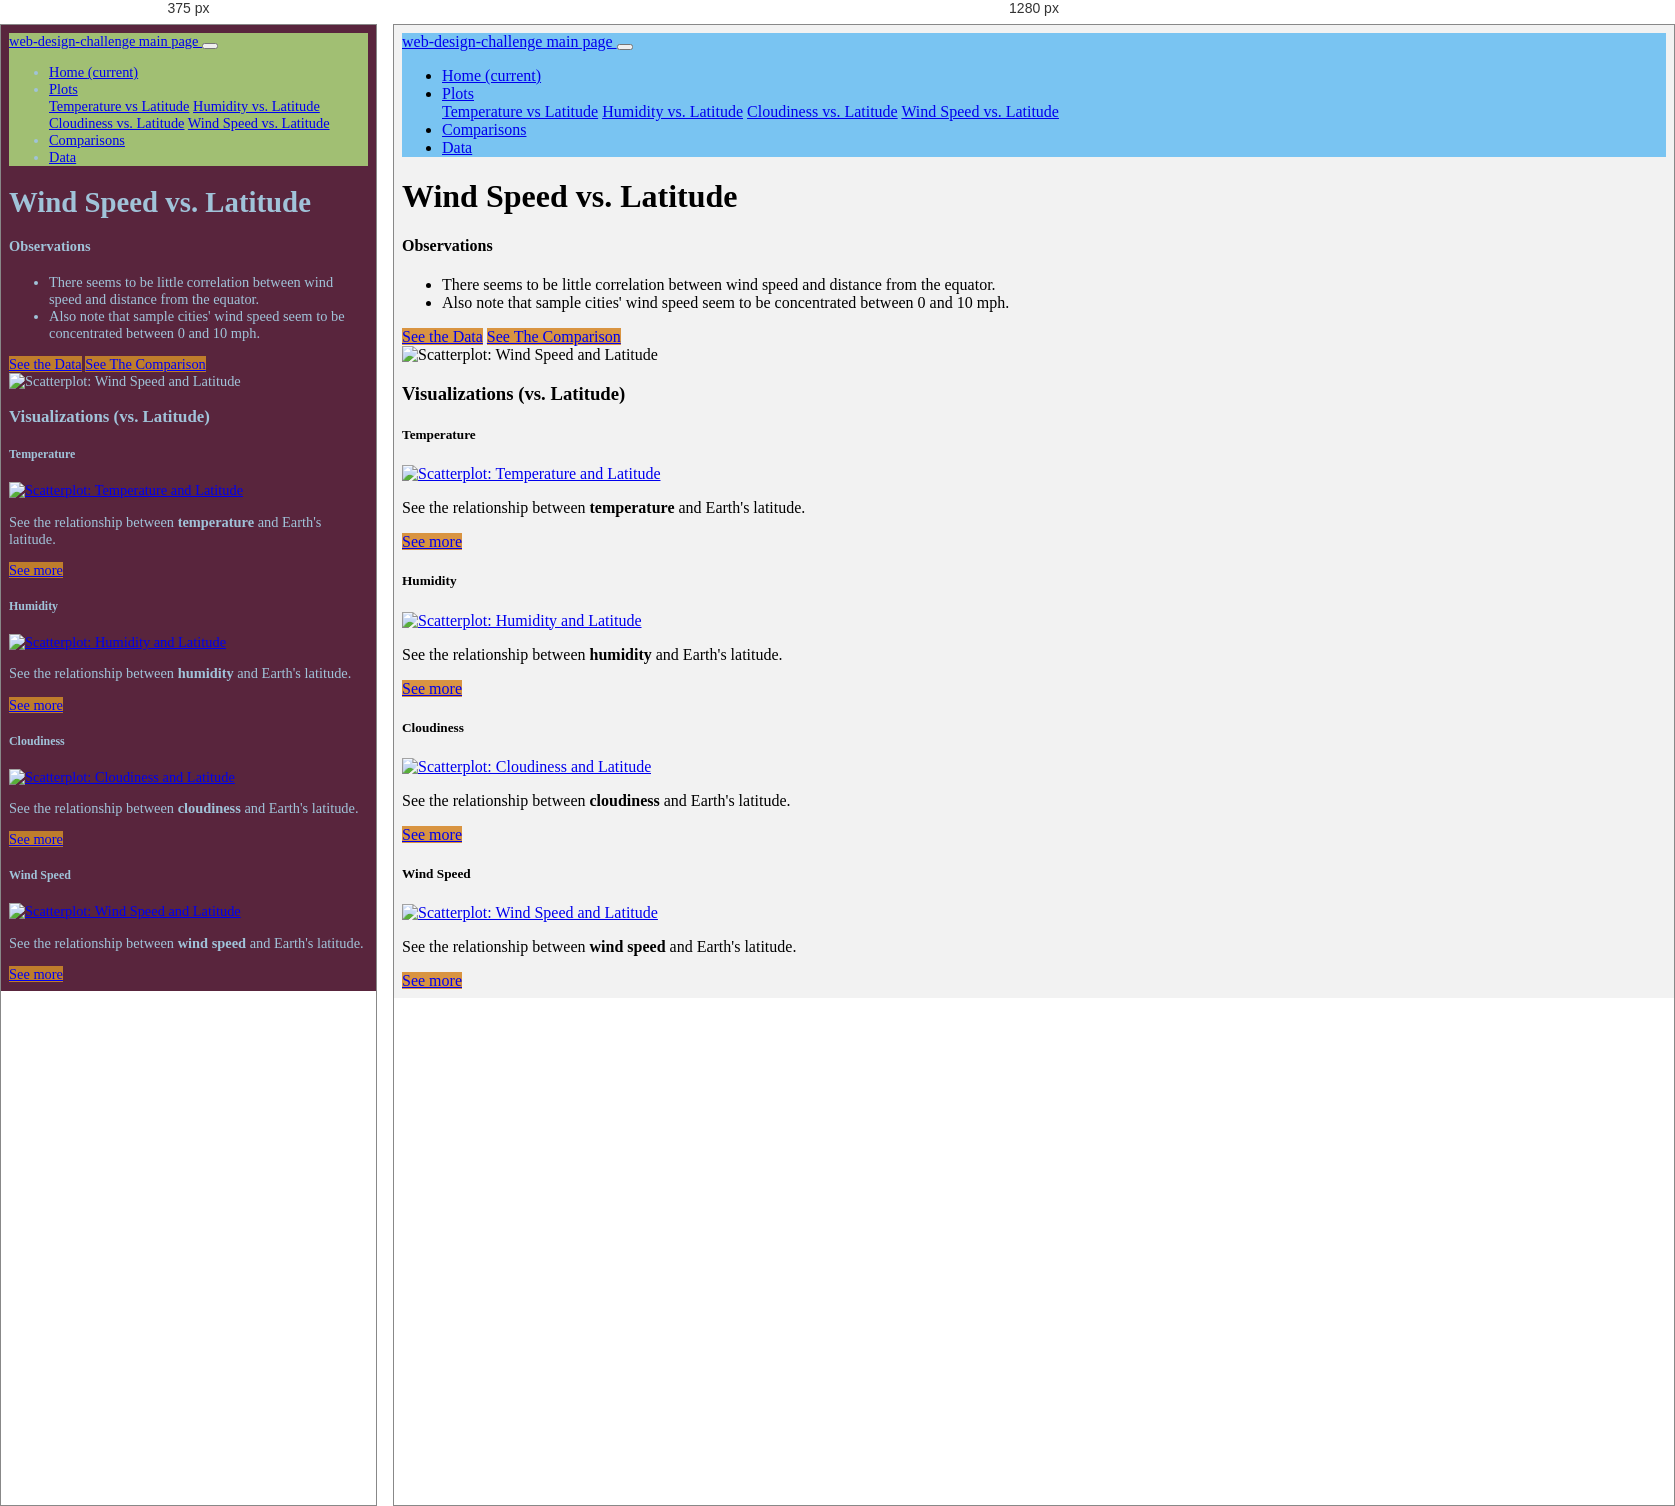
Rendered at 375 px and 1280 px, left to right.

<!-- file: plot_lat vs windspeed.html -->
<!DOCTYPE html>
<html lang="en">

<head>
    <meta charset="UTF-8">
    <title>Cloudiness vs Latitude </title>
    <link rel="stylesheet" href="https://stackpath.bootstrapcdn.com/bootstrap/4.3.1/css/bootstrap.min.css"
        integrity="sha384-ggOyR0iXCbMQv3Xipma34MD+dH/1fQ784/j6cY/iJTQUOhcWr7x9JvoRxT2MZw1T" crossorigin="anonymous">

    <script src="https://code.jquery.com/jquery-3.3.1.slim.min.js"
        integrity="sha384-q8i/X+965DzO0rT7abK41JStQIAqVgRVzpbzo5smXKp4YfRvH+8abtTE1Pi6jizo"
        crossorigin="anonymous"></script>
    <script src="https://cdnjs.cloudflare.com/ajax/libs/popper.js/1.14.7/umd/popper.min.js"
        integrity="sha384-UO2eT0CpHqdSJQ6hJty5KVphtPhzWj9WO1clHTMGa3JDZwrnQq4sF86dIHNDz0W1"
        crossorigin="anonymous"></script>
    <script src="https://stackpath.bootstrapcdn.com/bootstrap/4.3.1/js/bootstrap.min.js"
        integrity="sha384-JjSmVgyd0p3pXB1rRibZUAYoIIy6OrQ6VrjIEaFf/nJGzIxFDsf4x0xIM+B07jRM"
        crossorigin="anonymous"></script>

    <link rel="stylesheet" href="style.css">
</head>

<body>
    <!-- Navigation Bar -->
    <nav class="navbar navbar-expand-lg navbar-light">

        <a class="navbar-brand" href="index.html"> web-design-challenge main page </a>

        <button class="navbar-toggler" type="button" data-toggle="collapse" data-target="#navbarSupportedContent"
            aria-controls="navbarSupportedContent" aria-expanded="false" aria-label="Toggle navigation">
            <span class="navbar-toggler-icon"></span>
        </button>

        <!-- * Contains a dropdown on the right of the navbar named "Plots" which provides links to each individual visualization page. -->
        <div class="collapse navbar-collapse" id="navbarSupportedContent">
            <ul class="navbar-nav mr-auto">

                <li class="nav-item">
                    <a class="nav-link" href="index.html">Home <span class="sr-only">(current)</span></a>
                </li>

                <!-- * Contains a dropdown on the right of the navbar named "Plots" which provides links to each individual visualization page. -->
                <li class="nav-item dropdown active">
                    <a class="nav-link dropdown-toggle" href="#" id="navbarDropdown" role="button"
                        data-toggle="dropdown" aria-haspopup="true" aria-expanded="false">
                        Plots
                    </a>
                    <div class="dropdown-menu" aria-labelledby="navbarDropdown">
                        <a class="dropdown-item" href="plot_lat vs temp.html">Temperature vs Latitude</a>
                        <a class="dropdown-item" href="plot_lat vs humidity.html">Humidity vs. Latitude</a>
                        <a class="dropdown-item active" href="plot_lat vs cloud.html">Cloudiness vs. Latitude</a>
                        <a class="dropdown-item" href="plot_lat vs windspeed.html">Wind Speed vs. Latitude</a>
                    </div>
                </li>
                <!-- * Provides two more links on the right: "Comparisons" which links to the comparisons page, and "Data" which links to the data page. -->
                <li class="nav-item">
                    <a class="nav-link" href="Comparisons.html">Comparisons</a>
                </li>

                <li class="nav-item">
                    <a class="nav-link" href="data.html">Data</a>
                </li>
            </ul>
        </div>
    </nav>

    <div class="mt-3 container">
        <div class="row">
            <div class="col">
                <h1>Wind Speed vs. Latitude</h1>
            </div>
        </div>

        <div class="row h-100">

            <div class="col-md-6 my-auto">
                <h4>Observations</h4>
                <ul>
                    <li>There seems to be little correlation between wind speed and distance from the equator. </li>
                    <li>Also note that sample cities' wind speed seem to be concentrated between 0 and 10 mph. </li>
                </ul>
                <a class="btn" href="data.html" role="button">See the Data</a>
                <a class="btn" href="comparisons.html" role="button">See The Comparison</a>
            </div>

            <div class="mt-3 col-md-6">
                <img src="Resources/assets/images/Fig4.png" alt="Scatterplot: Wind Speed and Latitude"
                    class="img-thumbnail">
            </div>
        </div>

    </div>

    <!-- Bottom Navigation -->
    <div class="mt-5 container">
        <h3 class="text-center">Visualizations (vs. Latitude)</h3>
        <div class="row">
            <div class="col-md-3 col-sm-6">
                <div class="caption">
                    <h5>Temperature</h5>
                </div>
                <div class="thumbnail">
                    <a href="plot_latvstemp.html">
                        <img src="images\MaxTemp_Lat.png" alt="Scatterplot: Temperature and Latitude"
                            class="img-thumbnail">
                    </a>
                </div>
                <div class="caption">
                    <p>See the relationship between <b>temperature</b> and Earth's latitude.</p>
                    <a href="plot_lat vs temp.html" class="btn " role="button">See more</a>
                </div>
            </div>

            <div class="col-md-3 col-sm-6">
                <div class="caption">
                    <h5>Humidity</h5>
                </div>
                <div class="thumbnail">
                    <a href="plot_lat vs humidity.html">
                        <img src="Resources/assets/images/Fig4.png" alt="Scatterplot: Humidity and Latitude"
                            class="img-thumbnail">
                    </a>
                </div>
                <div class="caption">
                    <p>See the relationship between <b>humidity </b> and Earth's latitude.</p>
                    <a href="plot_lat vs humidity.html" class="btn " role="button">See more</a>
                </div>
            </div>

            <div class="col-md-3 col-sm-6">
                <div class="caption">
                    <h5>Cloudiness</h5>
                </div>
                <div class="thumbnail">
                    <a href="plot_lat vs cloud.html">
                        <img src="images\Cloudiness_Lat.png" alt="Scatterplot: Cloudiness and Latitude"
                            class="img-thumbnail">
                    </a>
                </div>
                <div class="caption">
                    <p>See the relationship between <b>cloudiness </b> and Earth's latitude.</p>
                    <a href="plot_lat vs cloud.html" class="btn " role="button">See more</a>
                </div>
            </div>

            <div class="col-md-3 col-sm-6">
                <div class="caption">
                    <h5>Wind Speed</h5>
                </div>
                <div class="thumbnail">
                    <a href="plot_lat vs windspeed.html">
                        <img src="images\WindSpeed_Lat.png" alt="Scatterplot: Wind Speed and Latitude"
                            class="img-thumbnail">
                    </a>
                </div>
                <div class="caption">
                    <p>See the relationship between <b>wind speed </b> and Earth's latitude.</p>
                    <a href="plot_lat vs windspeed.html" class="btn " role="button">See more</a>
                </div>
            </div>

        </div>
    </div>

</body>

</html>


/* @media block from style.css */
@media (max-width: 990px) {
    /* Dark */
    .navbar {
      background: #A1BF73;
    }
  
    /* Emphasis */
    .jumbotron{
      background: #6A8C37;
      }
  
    .btn {
      background: #BF7D2C;
    }
    
    /* Light */
    .table {
      color:#A0C3D9;
      font-size: 85%;
    }
  
    body {
    background: #59253D;
    color: #A0C3D9;
    font-size: 90%;
    }